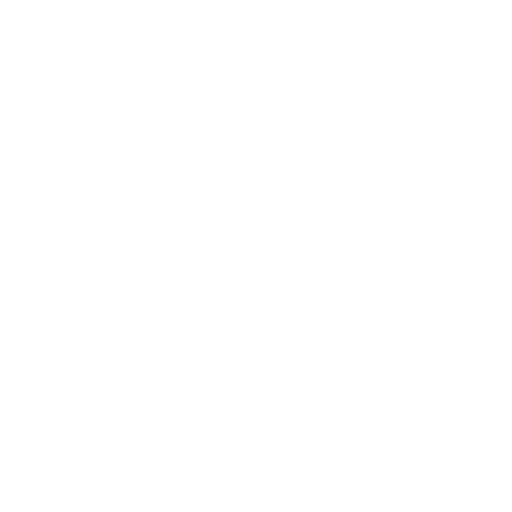
t = 0.00 s
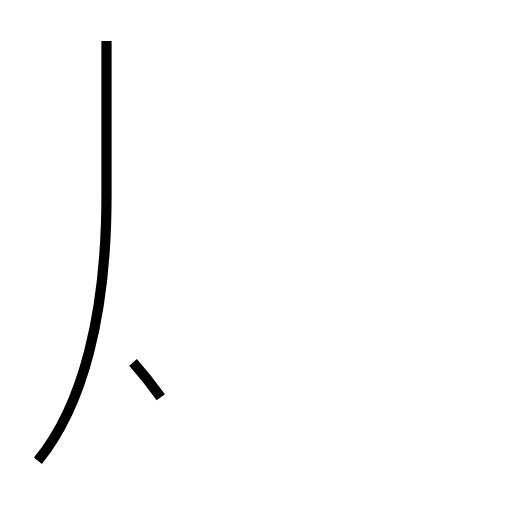
t = 1.40 s
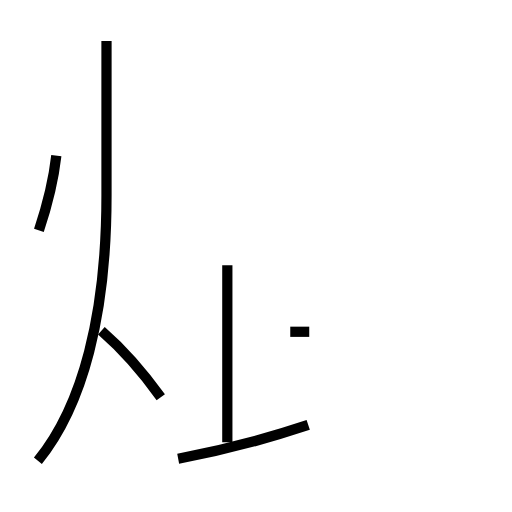
t = 2.73 s
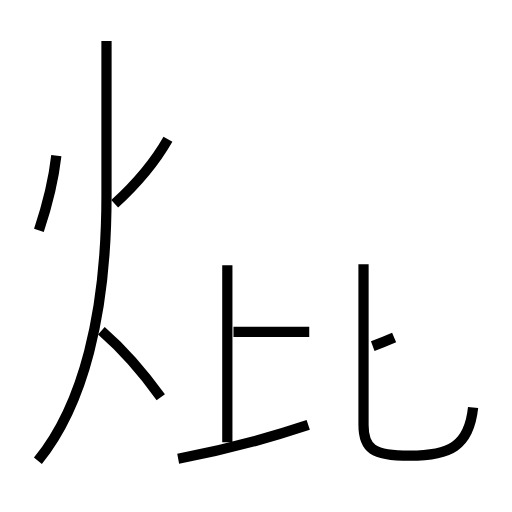
t = 4.13 s
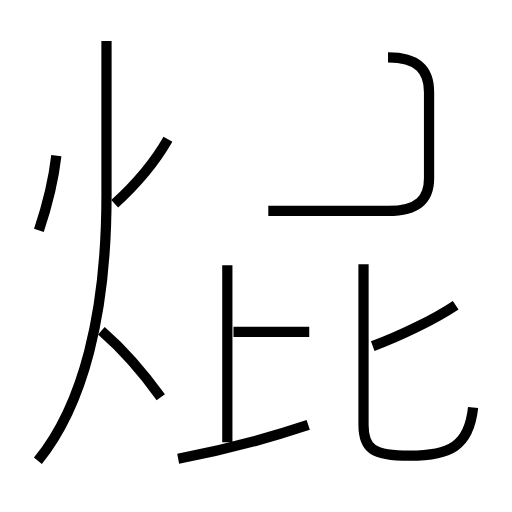
t = 5.30 s
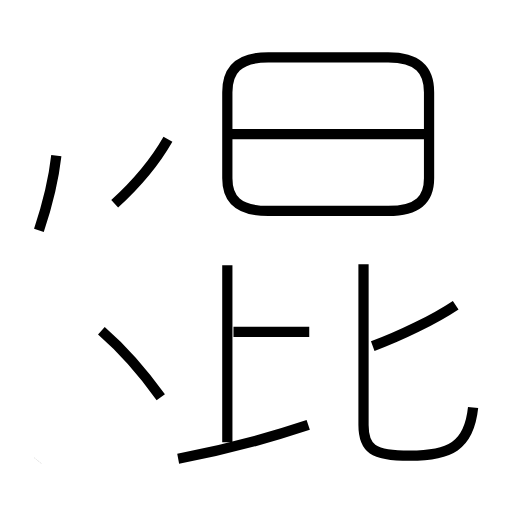
t = 6.86 s

The animated SVG that drew these frames (rendered in a browser with its animation timeline set to each time). Animation: 11 SMIL elements (animate=11); one cycle of 6.86 s.

<?xml version='1.0' encoding='utf-8'?>
<svg viewBox="0.0 -6.0 50.0 50.0" version="1.1" xmlns="http://www.w3.org/2000/svg"><rect x="-1000" y="-1000" width="2000" height="2000" stroke="white" fill="white" /><g style="fill:none;stroke:#000000;stroke-width:1"><path d="M 3.7 1.0 C 8.1 -4.4 10.4 -13.3 10.4 -24.9 L 10.4 -40.0 " transform="translate(0.0 38.0)" stroke-dasharray="42.34233184015896" stroke-dashoffset="42.34233184015896"><animate attributeName="stroke-dashoffset" from="42.34233184015896" to="0" dur="1.270269955204769s" begin="0s; anim_end.end" fill="freeze" id="anim0" /></path><path d="M 15.7 -5.2 C 14.2 -7.3 12.2 -9.7 9.9 -11.7 " transform="translate(0.0 38.0)" stroke-dasharray="8.730855440972702" stroke-dashoffset="8.730855440972702"><animate attributeName="stroke-dashoffset" from="8.730855440972702" to="0" dur="0.26192566322918104s" begin="anim0.end" fill="freeze" id="anim1" /></path><path d="M 17.4 0.8 C 21.1 0.1 26.2 -1.2 30.1 -2.5 " transform="translate(0.0 38.0)" stroke-dasharray="13.130133627780456" stroke-dashoffset="13.130133627780456"><animate attributeName="stroke-dashoffset" from="13.130133627780456" to="0" dur="0.39390400883341364s" begin="anim1.end" fill="freeze" id="anim2" /></path><path d="M 3.8 -21.5 C 4.4 -23.3 5.2 -26.1 5.5 -28.8 " transform="translate(0.0 38.0)" stroke-dasharray="7.508403224288318" stroke-dashoffset="7.508403224288318"><animate attributeName="stroke-dashoffset" from="7.508403224288318" to="0" dur="0.22525209672864954s" begin="anim2.end" fill="freeze" id="anim3" /></path><path d="M 22.2 -0.8 L 22.2 -18.1 " transform="translate(0.0 38.0)" stroke-dasharray="17.3" stroke-dashoffset="17.3"><animate attributeName="stroke-dashoffset" from="17.3" to="0" dur="0.519s" begin="anim3.end" fill="freeze" id="anim4" /></path><path d="M 30.2 -11.6 L 22.8 -11.6 " transform="translate(0.0 38.0)" stroke-dasharray="7.399999999999999" stroke-dashoffset="7.399999999999999"><animate attributeName="stroke-dashoffset" from="7.399999999999999" to="0" dur="0.22199999999999995s" begin="anim4.end" fill="freeze" id="anim5" /></path><path d="M 11.2 -24.1 C 13.4 -26.1 15.2 -28.3 16.4 -30.4 " transform="translate(0.0 38.0)" stroke-dasharray="8.20118236357518" stroke-dashoffset="8.20118236357518"><animate attributeName="stroke-dashoffset" from="8.20118236357518" to="0" dur="0.2460354709072554s" begin="anim5.end" fill="freeze" id="anim6" /></path><path d="M 46.2 -4.2 C 45.8 -0.4 43.9 0.5 40.0 0.5 C 36.4 0.5 35.5 -0.2 35.5 -2.5 L 35.5 -18.2 " transform="translate(0.0 38.0)" stroke-dasharray="30.934911073552506" stroke-dashoffset="30.934911073552506"><animate attributeName="stroke-dashoffset" from="30.934911073552506" to="0" dur="0.9280473322065751s" begin="anim6.end" fill="freeze" id="anim7" /></path><path d="M 36.4 -10.2 C 39.1 -11.2 42.4 -12.8 44.5 -14.2 " transform="translate(0.0 38.0)" stroke-dasharray="9.050843175956208" stroke-dashoffset="9.050843175956208"><animate attributeName="stroke-dashoffset" from="9.050843175956208" to="0" dur="0.27152529527868624s" begin="anim7.end" fill="freeze" id="anim8" /></path><path d="M 26.2 -23.4 L 37.9 -23.4 C 40.9 -23.4 41.9 -24.6 41.9 -26.6 L 41.9 -35.0 C 41.9 -37.1 40.9 -38.4 37.9 -38.4 L 26.2 -38.4 C 23.2 -38.4 22.2 -37.1 22.2 -35.0 L 22.2 -26.6 C 22.2 -24.6 23.2 -23.4 26.2 -23.4 Z " transform="translate(0.0 38.0)" stroke-dasharray="64.0867539255121" stroke-dashoffset="64.0867539255121"><animate attributeName="stroke-dashoffset" from="64.0867539255121" to="0" dur="1.9226026177653628s" begin="anim8.end" fill="freeze" id="anim9" /></path><path d="M 42.0 -30.9 L 22.2 -30.9" transform="translate(0.0 38.0)" stroke-dasharray="19.8" stroke-dashoffset="19.8"><animate attributeName="stroke-dashoffset" from="19.8" to="0" dur="0.594s" begin="anim9.end" fill="freeze" id="anim_end" /></path></g></svg>
